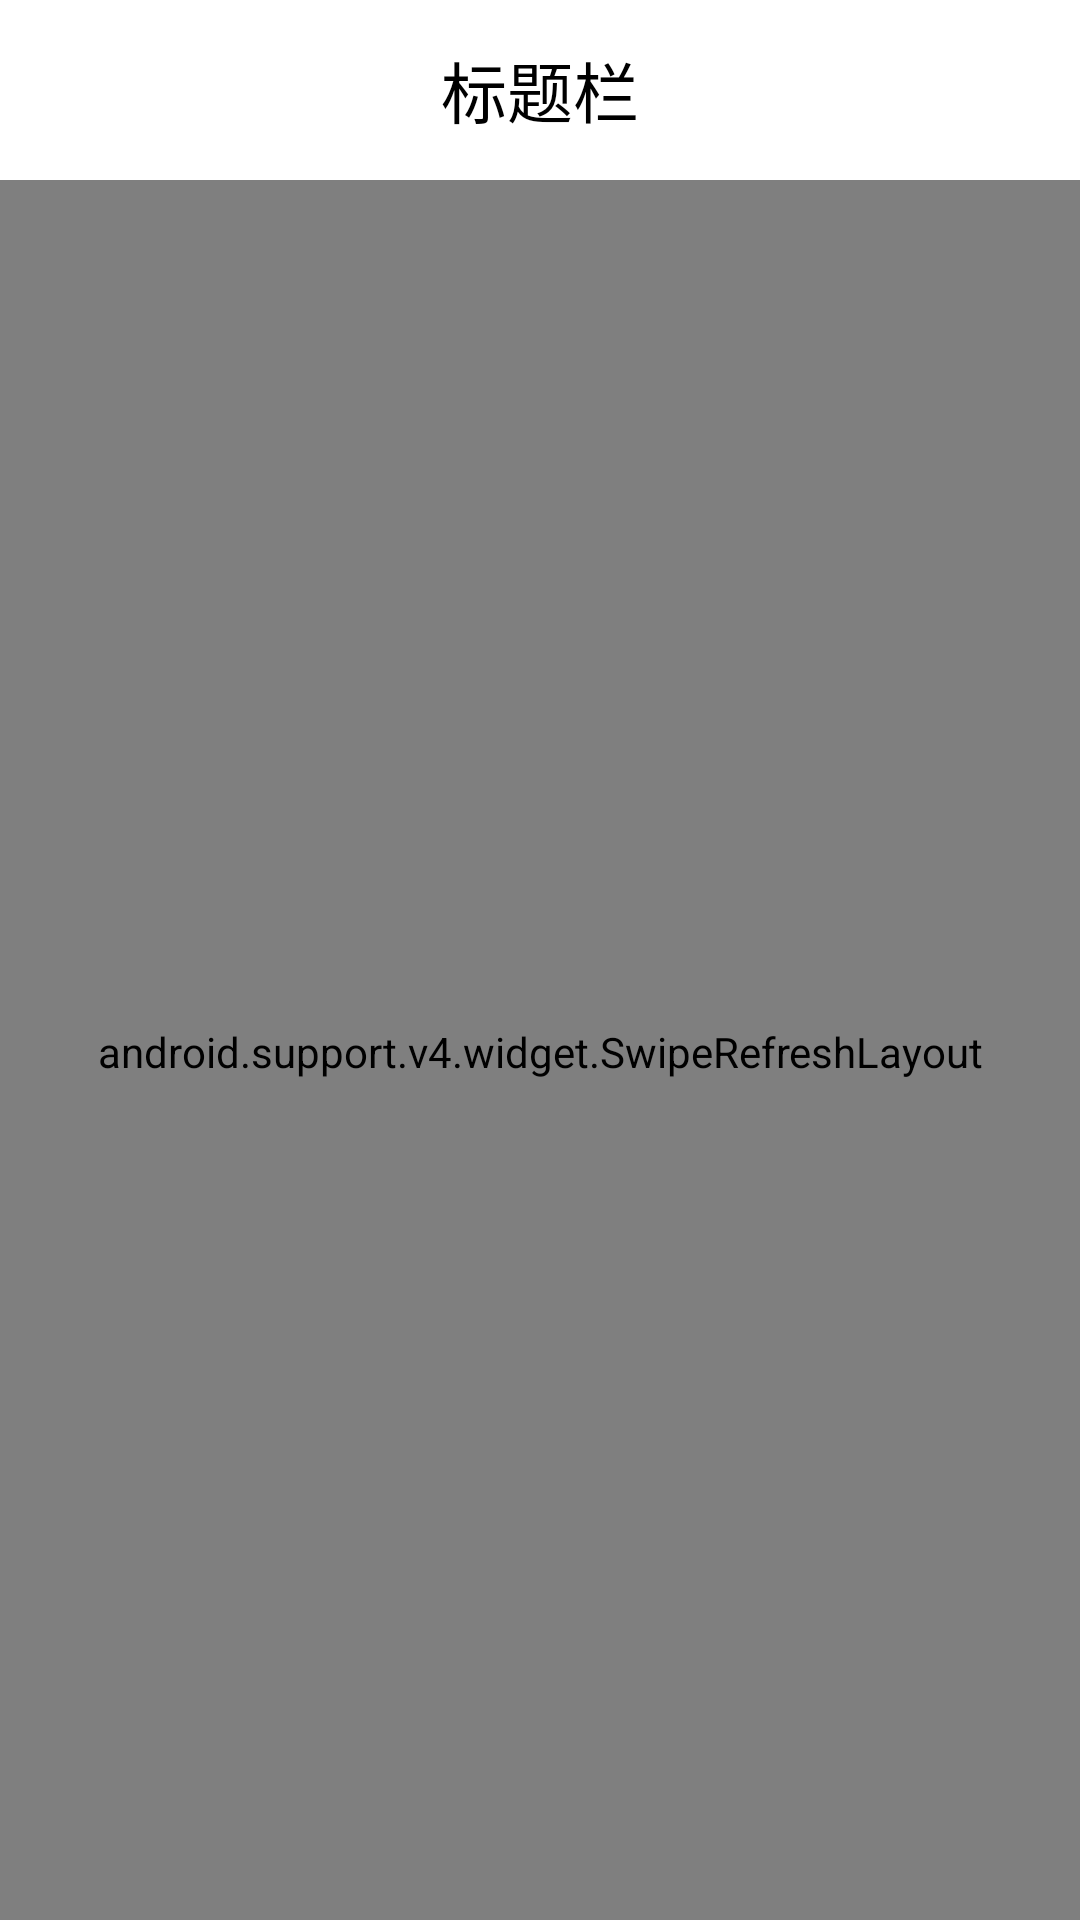

Here is an Android app screen rendered from its layout file. Give the layout XML and the strings, colors and styles it references.
<!-- AndroidManifest.xml: application theme Theme.Design.Light.NoActionBar -->
<!-- res/layout/camera_b_page.xml -->
<?xml version="1.0" encoding="utf-8"?>
<RelativeLayout xmlns:android="http://schemas.android.com/apk/res/android"
    android:layout_width="match_parent"
    android:layout_height="match_parent">

    <include
        android:id="@+id/title_bar"
        layout="@layout/camera_titlebar"></include>

    <android.support.v4.widget.SwipeRefreshLayout
        android:id="@+id/start_swipe"
        android:layout_width="match_parent"
        android:layout_height="match_parent"
        android:layout_below="@+id/title_bar"
        android:background="@mipmap/keyboard_bg">

        <RelativeLayout
            android:layout_width="match_parent"
            android:layout_height="match_parent">

            <TextView
                android:id="@+id/start_text"
                android:layout_width="wrap_content"
                android:layout_height="wrap_content"
                android:layout_centerHorizontal="true"
                android:layout_marginTop="50dp"
                android:gravity="center"
                android:text="开启动态,不错过任何时刻"
                android:textColor="@color/txt_title"
                android:textSize="16dp" />

            <TextView
                android:id="@+id/start_b_text"
                android:layout_width="300dp"
                android:layout_height="wrap_content"
                android:layout_below="@+id/start_text"
                android:layout_centerHorizontal="true"
                android:layout_marginTop="25dp"
                android:gravity="center"
                android:maxLines="2"
                android:text="摄像机为您免费记录7天的动态消息,您可以在这里回看过去7天的精彩时刻"
                android:textColor="@color/txt_title"
                android:lineSpacingExtra="10dp"
                android:textSize="14sp" />


            <ImageButton
                android:id="@+id/start_btn"
                android:layout_marginTop="100dp"
                android:layout_width="160dp"
                android:layout_height="160dp"
                android:layout_centerHorizontal="true"
                android:layout_below="@+id/start_b_text"
                android:background="@drawable/camera_start_selector"
                />


        </RelativeLayout>

    </android.support.v4.widget.SwipeRefreshLayout>

</RelativeLayout>
<!-- res/layout/camera_titlebar.xml (included above) -->
<?xml version="1.0" encoding="utf-8"?>
<RelativeLayout xmlns:android="http://schemas.android.com/apk/res/android"
    android:layout_width="match_parent"
    android:background="@color/white"
    android:layout_height="wrap_content">

    <ImageButton
        android:id="@+id/camera_titlebar_back"
        android:layout_width="20dp"
        android:layout_height="20dp"
        android:visibility="invisible"
        android:background="@drawable/camera_bac_selector"
        android:layout_alignParentLeft="true"
        android:layout_margin="20dp"
        />

    <TextView
        android:id="@+id/camera_bar_title_text"
        android:layout_width="wrap_content"
        android:layout_height="wrap_content"
        android:text="标题栏"
        android:textSize="22sp"
        android:textColor="@color/black"
        android:layout_centerInParent="true"
        />

    <ImageButton
        android:id="@+id/camera_titlebar_add"
        android:layout_width="20dp"
        android:visibility="invisible"
        android:layout_height="20dp"
        android:background="@drawable/camera_btn_selector"
        android:layout_alignParentRight="true"
        android:layout_margin="20dp"
        />



</RelativeLayout>
<!-- resources referenced by this layout -->
<resources>
  <color name="black">#000000</color>
  <color name="txt_title">#ff333333</color>
  <color name="white">#FFFFFF</color>
  <!-- drawable camera_bac_selector (drawable) -->
  <?xml version="1.0" encoding="utf-8"?>
  <selector xmlns:android="http://schemas.android.com/apk/res/android">
      <item android:drawable="@drawable/btn_video_back_my_press" android:state_pressed="true"/>
      <item android:drawable="@drawable/btn_video_back_my_normal" />
  </selector>
  <!-- drawable camera_btn_selector (drawable) -->
  <?xml version="1.0" encoding="utf-8"?>
  <selector xmlns:android="http://schemas.android.com/apk/res/android">
      <item android:drawable="@drawable/add_cam_btn_pre" android:state_pressed="true"/>
      <item android:drawable="@drawable/add_cam_btn_no" />
  </selector>
  <!-- drawable camera_start_selector (drawable) -->
  <?xml version="1.0" encoding="utf-8"?>
  <selector xmlns:android="http://schemas.android.com/apk/res/android">
      <item android:drawable="@drawable/v2_guard_assist_switch_pressed" android:state_pressed="true"/>
      <item android:drawable="@drawable/v2_guard_assist_switch" />
  </selector>
  <!-- mipmap keyboard_bg: png bitmap (mipmap-hdpi, 233 bytes) -->
  <!-- drawable btn_video_back_my_press: png bitmap (drawable, 704 bytes) -->
  <!-- drawable btn_video_back_my_normal: png bitmap (drawable, 854 bytes) -->
  <!-- drawable add_cam_btn_pre: png bitmap (drawable, 172 bytes) -->
  <!-- drawable add_cam_btn_no: png bitmap (drawable, 181 bytes) -->
  <!-- drawable v2_guard_assist_switch_pressed: png bitmap (drawable, 38252 bytes) -->
  <!-- drawable v2_guard_assist_switch: png bitmap (drawable, 41288 bytes) -->
</resources>
